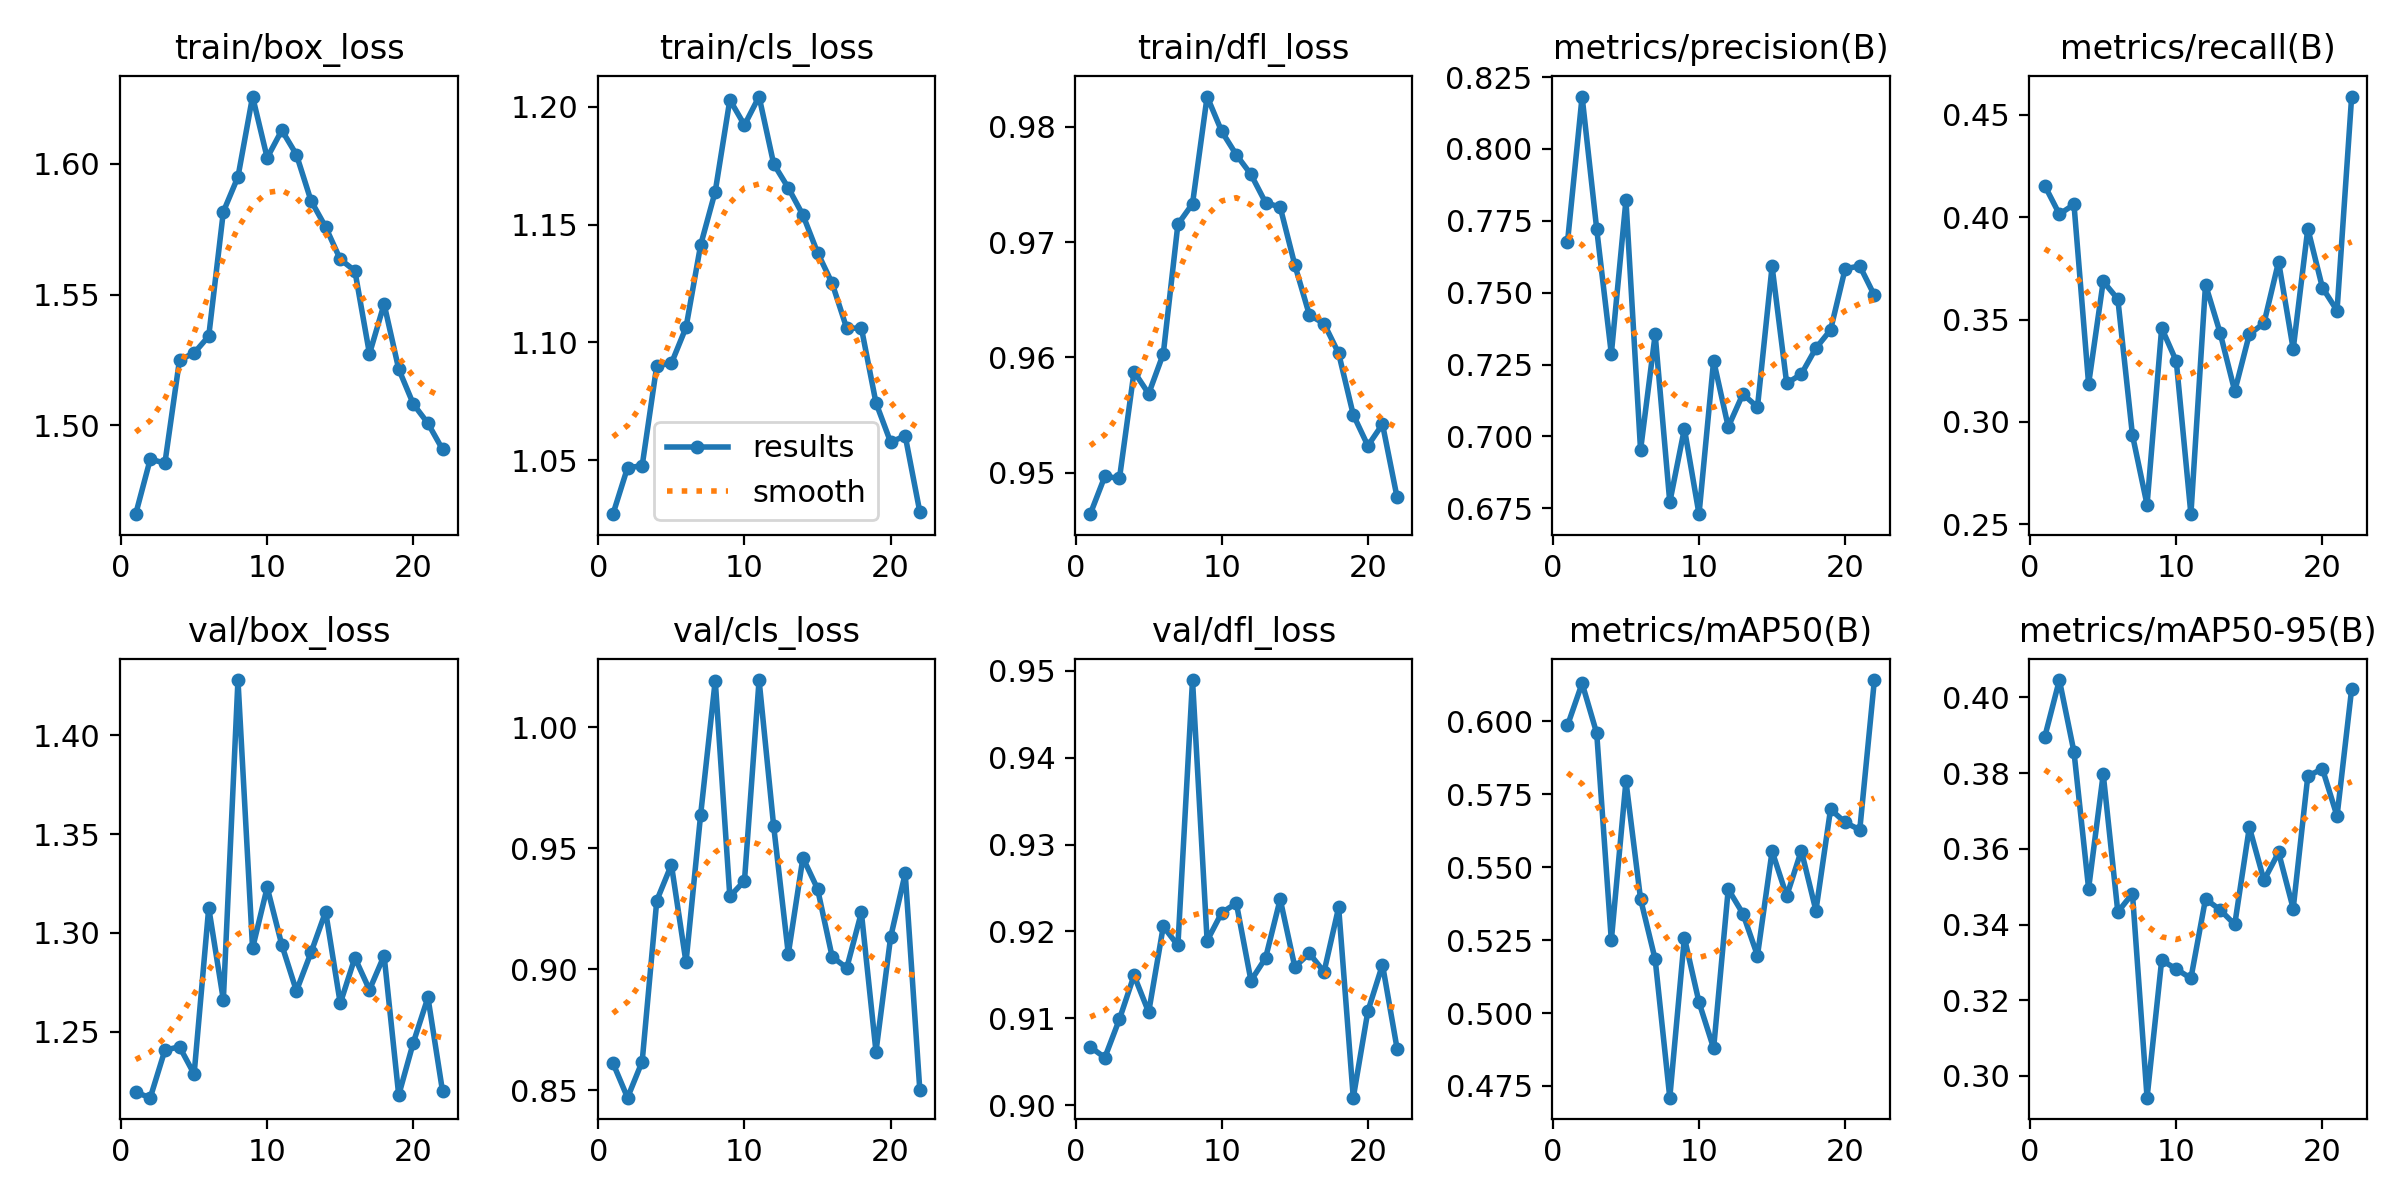

Values plotted in this chart, from the file beside it:
epoch, time, train/box_loss, train/cls_loss, train/dfl_loss, metrics/precision(B), metrics/recall(B), metrics/mAP50(B), metrics/mAP50-95(B), val/box_loss, val/cls_loss, val/dfl_loss, lr/pg0, lr/pg1, lr/pg2
1, 1760, 1.466, 1.027, 0.9464, 0.7675, 0.4154, 0.5986, 0.3896, 1.219, 0.8612, 0.9067, 0.08818, 0.000622, 0.000622
2, 3515, 1.487, 1.047, 0.9497, 0.8182, 0.4015, 0.6131, 0.4046, 1.217, 0.8469, 0.9055, 0.0763, 0.001245, 0.001245
3, 5260, 1.485, 1.048, 0.9495, 0.7721, 0.4062, 0.5959, 0.3856, 1.241, 0.8618, 0.9099, 0.06442, 0.001861, 0.001861
4, 7023, 1.525, 1.09, 0.9588, 0.7287, 0.3185, 0.5249, 0.3495, 1.242, 0.9283, 0.915, 0.05252, 0.002463, 0.002463
5, 8771, 1.528, 1.091, 0.9568, 0.7822, 0.3686, 0.5795, 0.3797, 1.229, 0.9431, 0.9107, 0.04061, 0.003046, 0.003046
6, 10526, 1.534, 1.106, 0.9603, 0.6953, 0.36, 0.5391, 0.3433, 1.313, 0.9028, 0.9206, 0.02867, 0.003606, 0.003606
7, 12274, 1.582, 1.141, 0.9716, 0.7355, 0.2936, 0.5184, 0.3482, 1.266, 0.9637, 0.9184, 0.0167, 0.004136, 0.004136
8, 14022, 1.595, 1.164, 0.9733, 0.6771, 0.2595, 0.471, 0.2943, 1.428, 1.019, 0.9489, 0.004692, 0.004633, 0.004633
9, 15765, 1.626, 1.203, 0.9826, 0.7027, 0.3458, 0.5259, 0.3306, 1.292, 0.93, 0.9189, 0.004527, 0.004527, 0.004527
10, 17508, 1.602, 1.192, 0.9796, 0.6729, 0.3296, 0.5037, 0.3282, 1.323, 0.9365, 0.9222, 0.004407, 0.004407, 0.004407
11, 19267, 1.613, 1.204, 0.9776, 0.7264, 0.2549, 0.4879, 0.3258, 1.294, 1.019, 0.9233, 0.004275, 0.004275, 0.004275
12, 21012, 1.604, 1.176, 0.9759, 0.7033, 0.3671, 0.5425, 0.3468, 1.271, 0.959, 0.9143, 0.004132, 0.004132, 0.004132
13, 22764, 1.586, 1.166, 0.9734, 0.7147, 0.3435, 0.5341, 0.3439, 1.29, 0.9063, 0.917, 0.00398, 0.00398, 0.00398
14, 24518, 1.576, 1.154, 0.973, 0.7102, 0.315, 0.5197, 0.34, 1.311, 0.946, 0.9237, 0.003818, 0.003818, 0.003818
15, 26272, 1.563, 1.138, 0.968, 0.7591, 0.3428, 0.5555, 0.3657, 1.264, 0.9332, 0.9159, 0.003649, 0.003649, 0.003649
16, 28027, 1.559, 1.125, 0.9637, 0.7185, 0.3482, 0.5401, 0.3517, 1.287, 0.9051, 0.9175, 0.003472, 0.003472, 0.003472
17, 29772, 1.527, 1.106, 0.9629, 0.7216, 0.3783, 0.5557, 0.359, 1.271, 0.9005, 0.9153, 0.00329, 0.00329, 0.00329
18, 31522, 1.546, 1.106, 0.9604, 0.7307, 0.3356, 0.5351, 0.3442, 1.288, 0.9234, 0.9228, 0.003103, 0.003103, 0.003103
19, 33262, 1.521, 1.074, 0.955, 0.737, 0.3944, 0.5699, 0.3792, 1.218, 0.8659, 0.9009, 0.002912, 0.002912, 0.002912
20, 35018, 1.508, 1.058, 0.9523, 0.7583, 0.3656, 0.5654, 0.3811, 1.244, 0.9131, 0.9108, 0.002719, 0.002719, 0.002719
21, 36771, 1.501, 1.06, 0.9542, 0.7593, 0.3544, 0.5628, 0.3686, 1.267, 0.9396, 0.9162, 0.002525, 0.002525, 0.002525
22, 38526, 1.491, 1.028, 0.9478, 0.749, 0.459, 0.6142, 0.4022, 1.22, 0.85, 0.9065, 0.002331, 0.002331, 0.002331
